Labelled photos from "version3", an image-classification folder in Siddharth-magesh/Glass-Sanitation-Classification-Dataset. The possible labels are: clean, dirty.

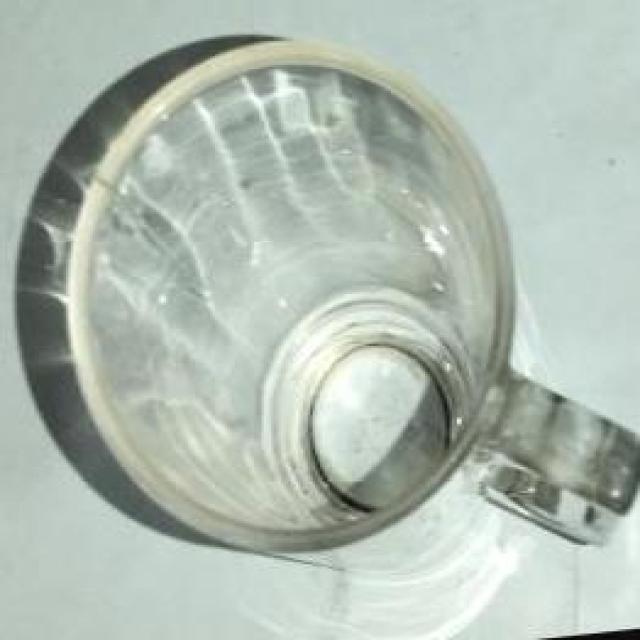
Label: clean

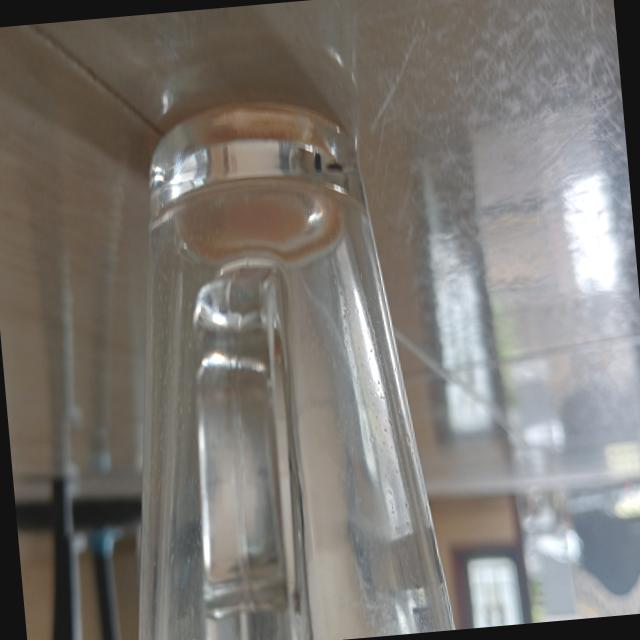
Label: dirty

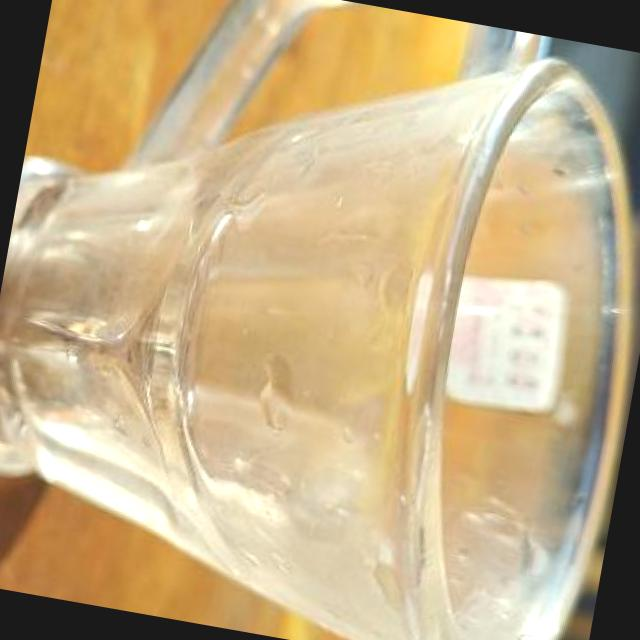
Label: clean

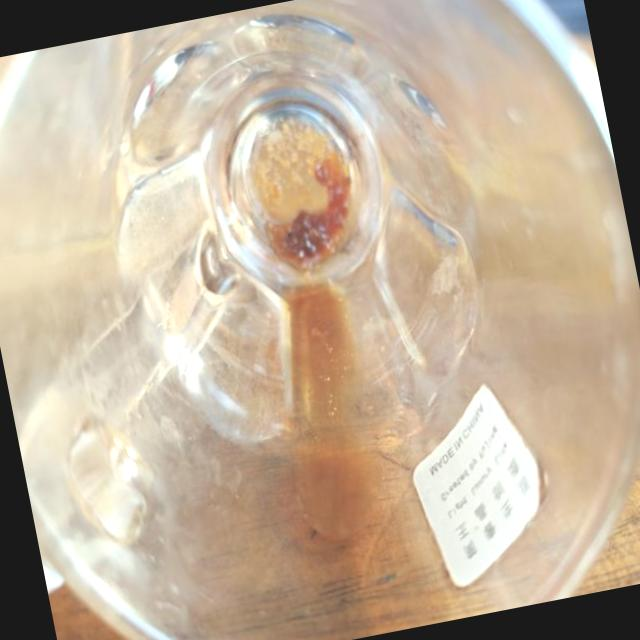
Label: dirty
